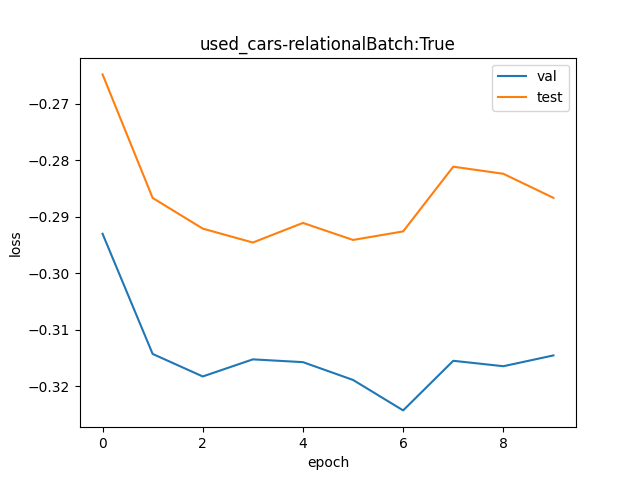

Values plotted in this chart, from the file beside it:
val, test
0.746, 0.7674
0.7303, 0.7508
0.7274, 0.7467
0.7296, 0.7449
0.7292, 0.7475
0.7269, 0.7452
0.723, 0.7463
0.7294, 0.7549
0.7287, 0.754
0.7301, 0.7508
